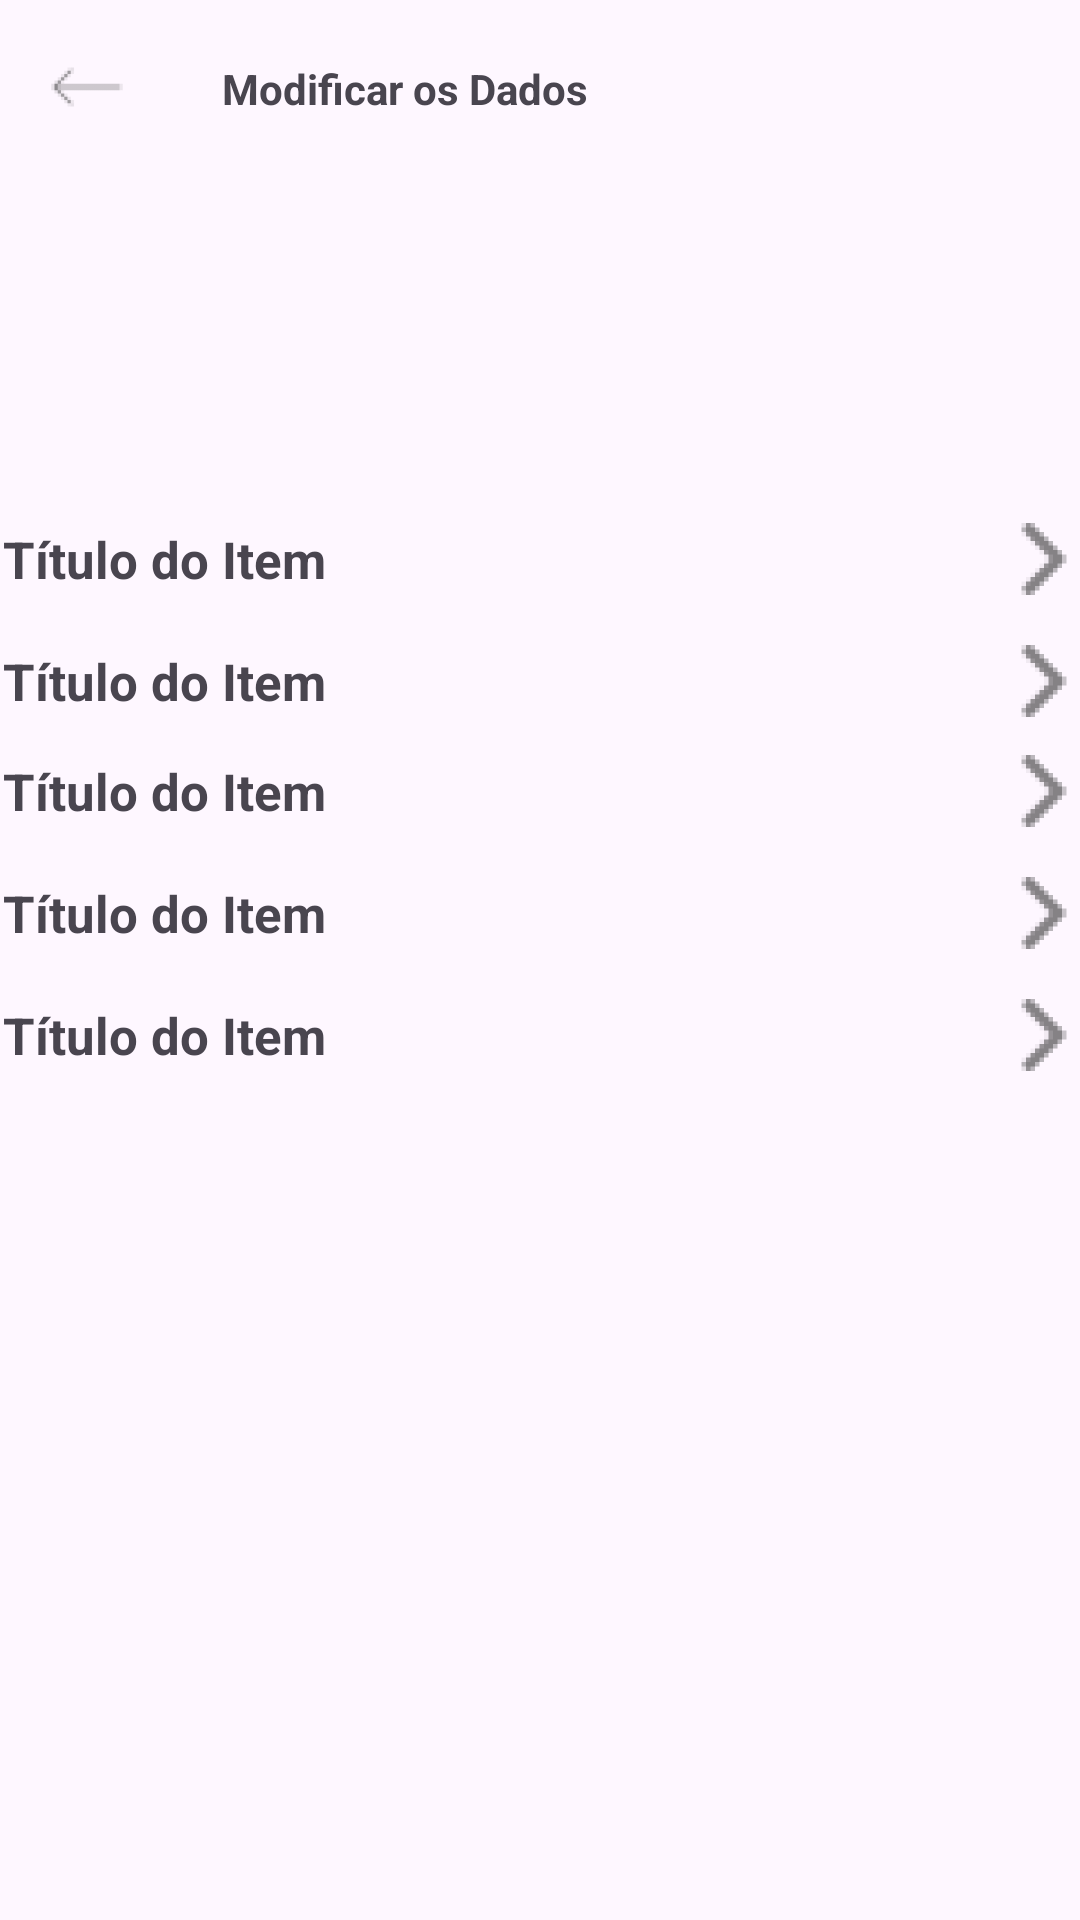

This screen was rendered from an Android layout file. Write that file and the resources it references.
<!-- AndroidManifest.xml: application theme Theme.HiddenCity -->
<!-- res/layout/activity_modificar_dados.xml -->
<?xml version="1.0" encoding="utf-8"?>
<androidx.constraintlayout.widget.ConstraintLayout xmlns:android="http://schemas.android.com/apk/res/android"
    xmlns:app="http://schemas.android.com/apk/res-auto"
    xmlns:tools="http://schemas.android.com/tools"
    android:id="@+id/main"
    android:layout_width="match_parent"
    android:layout_height="match_parent"
    tools:context=".Modificar_dados">


    <ImageView
        android:id="@+id/voltar"
        android:layout_width="26dp"
        android:layout_height="26dp"
        android:layout_marginStart="16dp"
        android:layout_marginTop="16dp"
        app:layout_constraintStart_toStartOf="parent"
        app:layout_constraintTop_toTopOf="parent"
        app:srcCompat="@drawable/icon_voltar" />

    <TextView
        android:id="@+id/textView9"
        android:layout_width="wrap_content"
        android:layout_height="wrap_content"
        android:layout_marginStart="32dp"
        android:layout_marginTop="20dp"
        android:text="Modificar os Dados"
        android:textStyle="bold"
        app:layout_constraintStart_toEndOf="@+id/voltar"
        app:layout_constraintTop_toTopOf="parent" />

    <include
        android:id="@+id/Modificas_senha"
        layout="@layout/item_definicoes"
        android:layout_width="0dp"
        android:layout_height="wrap_content"
        android:layout_marginTop="16dp"
        app:layout_constraintEnd_toEndOf="parent"
        app:layout_constraintHorizontal_bias="0.0"
        app:layout_constraintStart_toStartOf="parent"
        app:layout_constraintTop_toBottomOf="@+id/Modificas_nome" />

    <include
        android:id="@+id/Modificas_nome"
        layout="@layout/item_definicoes"
        android:layout_width="0dp"
        android:layout_height="wrap_content"
        android:layout_marginTop="132dp"
        app:layout_constraintEnd_toEndOf="parent"
        app:layout_constraintHorizontal_bias="0.0"
        app:layout_constraintStart_toStartOf="parent"
        app:layout_constraintTop_toBottomOf="@+id/voltar" />

    <include
        android:id="@+id/Modificas_numero"
        layout="@layout/item_definicoes"
        android:layout_width="0dp"
        android:layout_height="wrap_content"
        android:layout_marginTop="16dp"
        app:layout_constraintEnd_toEndOf="parent"
        app:layout_constraintHorizontal_bias="0.0"
        app:layout_constraintStart_toStartOf="parent"
        app:layout_constraintTop_toBottomOf="@+id/Modificas_email" />

    <include
        android:id="@+id/Modificas_imagem"
        layout="@layout/item_definicoes"
        android:layout_width="0dp"
        android:layout_height="wrap_content"
        app:layout_constraintEnd_toEndOf="parent"
        app:layout_constraintHorizontal_bias="0.0"
        app:layout_constraintStart_toStartOf="parent"
        tools:layout_editor_absoluteY="335dp"
        android:layout_marginTop="16dp"
        app:layout_constraintTop_toBottomOf="@+id/Modificas_numero"/>

    <include
        android:id="@+id/Modificas_email"
        layout="@layout/item_definicoes"
        android:layout_width="0dp"
        android:layout_height="wrap_content"
        android:layout_marginTop="12dp"
        app:layout_constraintEnd_toEndOf="parent"
        app:layout_constraintHorizontal_bias="0.0"
        app:layout_constraintStart_toStartOf="parent"
        app:layout_constraintTop_toBottomOf="@+id/Modificas_senha" />

</androidx.constraintlayout.widget.ConstraintLayout>
<!-- res/layout/item_definicoes.xml (included above) -->
<?xml version="1.0" encoding="utf-8"?>
<LinearLayout xmlns:android="http://schemas.android.com/apk/res/android"
    android:layout_width="match_parent"
    android:layout_height="wrap_content"
    android:orientation="horizontal"
    android:gravity="center_vertical">


    <TextView
        android:id="@+id/textViewItem"
        android:layout_width="match_parent"
        android:layout_height="wrap_content"
        android:layout_weight="1"
        android:padding="1sp"
        android:text="Título do Item"
        android:textSize="17sp"
        android:textStyle="bold" />

    <ImageView
        android:layout_width="wrap_content"
        android:layout_height="wrap_content"
        android:src="@drawable/icon_seta_direita" />
</LinearLayout>
<!-- resources referenced by this layout -->
<resources>
  <!-- drawable icon_seta_direita: png bitmap (drawable-hdpi, 429 bytes) -->
  <!-- drawable icon_voltar: png bitmap (drawable-hdpi, 318 bytes) -->
  <style name="Theme.HiddenCity" parent="Base.Theme.HiddenCity" />
  <style name="Base.Theme.HiddenCity" parent="Theme.Material3.DayNight.NoActionBar">
          
          
      </style>
</resources>
